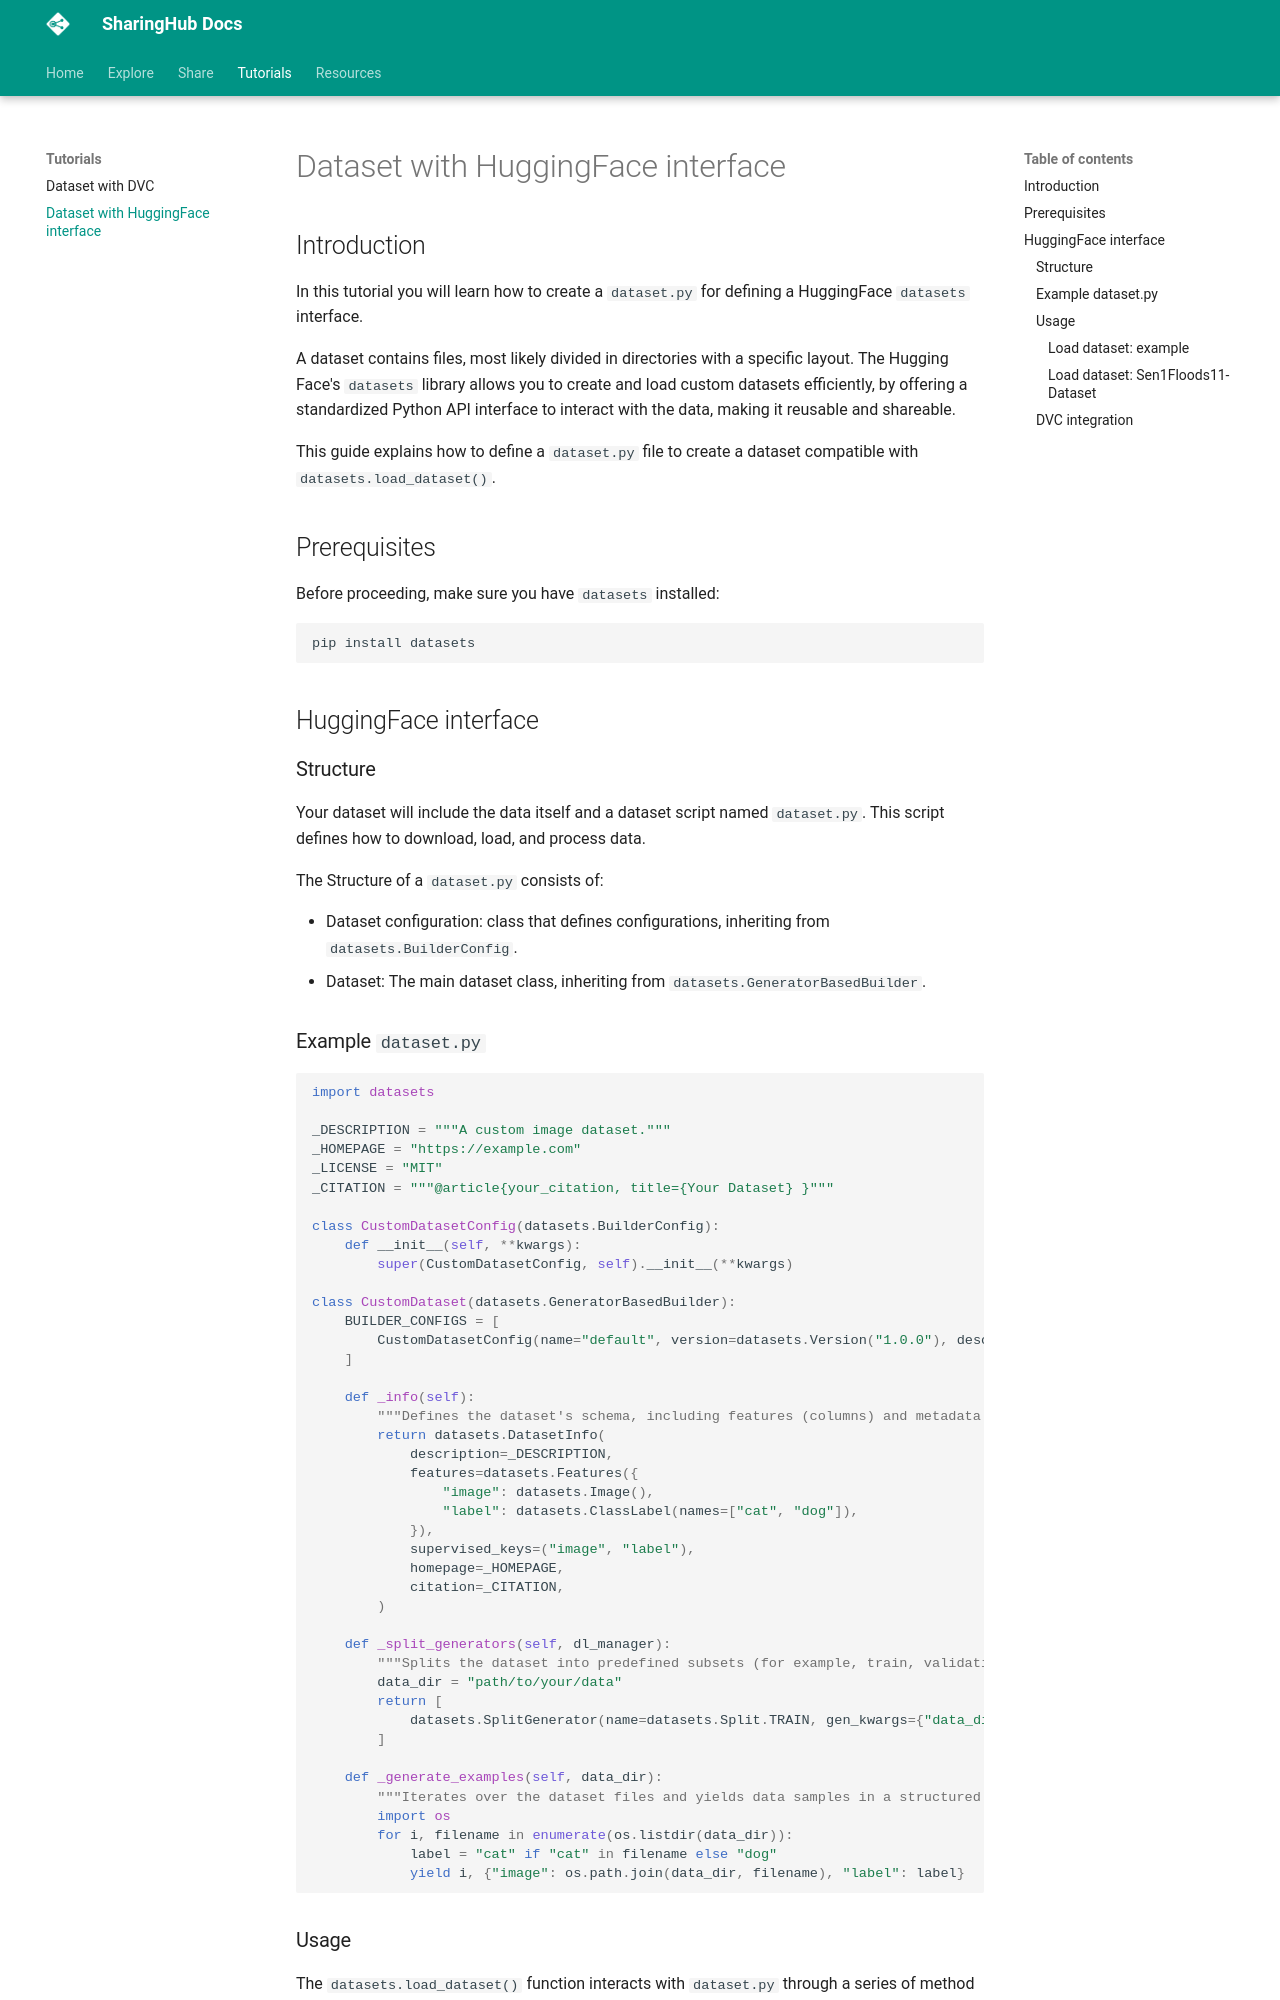

repository: csgroup-oss/sharinghub-docs · page: tutorials/dataset_with_huggingface_interface/index.html · generator: mkdocs

# Dataset with HuggingFace interface

## Introduction

In this tutorial you will learn how to create a `dataset.py` for defining a HuggingFace
`datasets` interface.

A dataset contains files, most likely divided in directories with a specific layout.
The Hugging Face's `datasets` library allows you to create and load custom datasets efficiently,
by offering a standardized Python API interface to interact with the data,
making it reusable and shareable.

This guide explains how to define a `dataset.py` file to create a dataset compatible
with `datasets.load_dataset()`.

## Prerequisites

Before proceeding, make sure you have `datasets` installed:

```bash
pip install datasets
```

## HuggingFace interface

### Structure

Your dataset will include the data itself and a dataset script named `dataset.py`.
This script defines how to download, load, and process data.

The Structure of a `dataset.py` consists of:

- Dataset configuration: class that defines configurations, inheriting from `datasets.BuilderConfig`.
- Dataset: The main dataset class, inheriting from `datasets.GeneratorBasedBuilder`.

### Example `dataset.py`

```python
import datasets

_DESCRIPTION = """A custom image dataset."""
_HOMEPAGE = "https://example.com"
_LICENSE = "MIT"
_CITATION = """@article{your_citation, title={Your Dataset} }"""

class CustomDatasetConfig(datasets.BuilderConfig):
    def __init__(self, **kwargs):
        super(CustomDatasetConfig, self).__init__(**kwargs)

class CustomDataset(datasets.GeneratorBasedBuilder):
    BUILDER_CONFIGS = [
        CustomDatasetConfig(name="default", version=datasets.Version("1.0.0"), description="Default config")
    ]

    def _info(self):
        """Defines the dataset's schema, including features (columns) and metadata."""
        return datasets.DatasetInfo(
            description=_DESCRIPTION,
            features=datasets.Features({
                "image": datasets.Image(),
                "label": datasets.ClassLabel(names=["cat", "dog"]),
            }),
            supervised_keys=("image", "label"),
            homepage=_HOMEPAGE,
            citation=_CITATION,
        )

    def _split_generators(self, dl_manager):
        """Splits the dataset into predefined subsets (for example, train, validation, test)."""
        data_dir = "path/to/your/data"
        return [
            datasets.SplitGenerator(name=datasets.Split.TRAIN, gen_kwargs={"data_dir": data_dir}),
        ]

    def _generate_examples(self, data_dir):
        """Iterates over the dataset files and yields data samples in a structured format."""
        import os
        for i, filename in enumerate(os.listdir(data_dir)):
            label = "cat" if "cat" in filename else "dog"
            yield i, {"image": os.path.join(data_dir, filename), "label": label}
```
